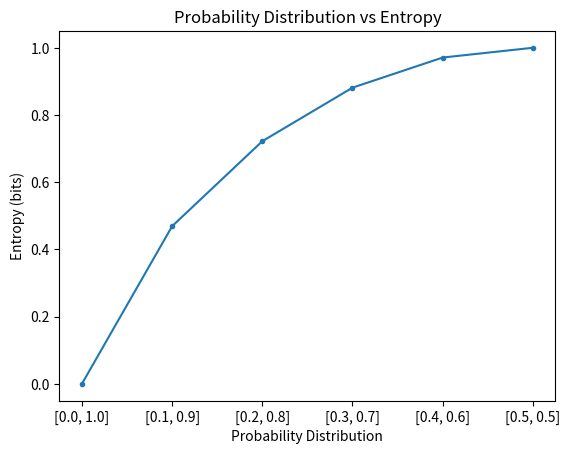

Write the Python code that produced this figure.
# compare probability distributions vs entropy
from math import log2
from matplotlib import pyplot

# calculate entropy
def entropy(events, ets=1e-15):
	return -sum([p * log2(p + ets) for p in events])

# define probabilities
probs = [0.0, 0.1, 0.2, 0.3, 0.4, 0.5]
# create probability distribution
dists = [[p, 1.0 - p] for p in probs]
# calculate entropy for each distribution
ents = [entropy(d) for d in dists]
# plot probability distribution vs entropy
pyplot.plot(probs, ents, marker='.')
pyplot.title('Probability Distribution vs Entropy')
pyplot.xticks(probs, [str(d) for d in dists])
pyplot.xlabel('Probability Distribution')
pyplot.ylabel('Entropy (bits)')
pyplot.show()